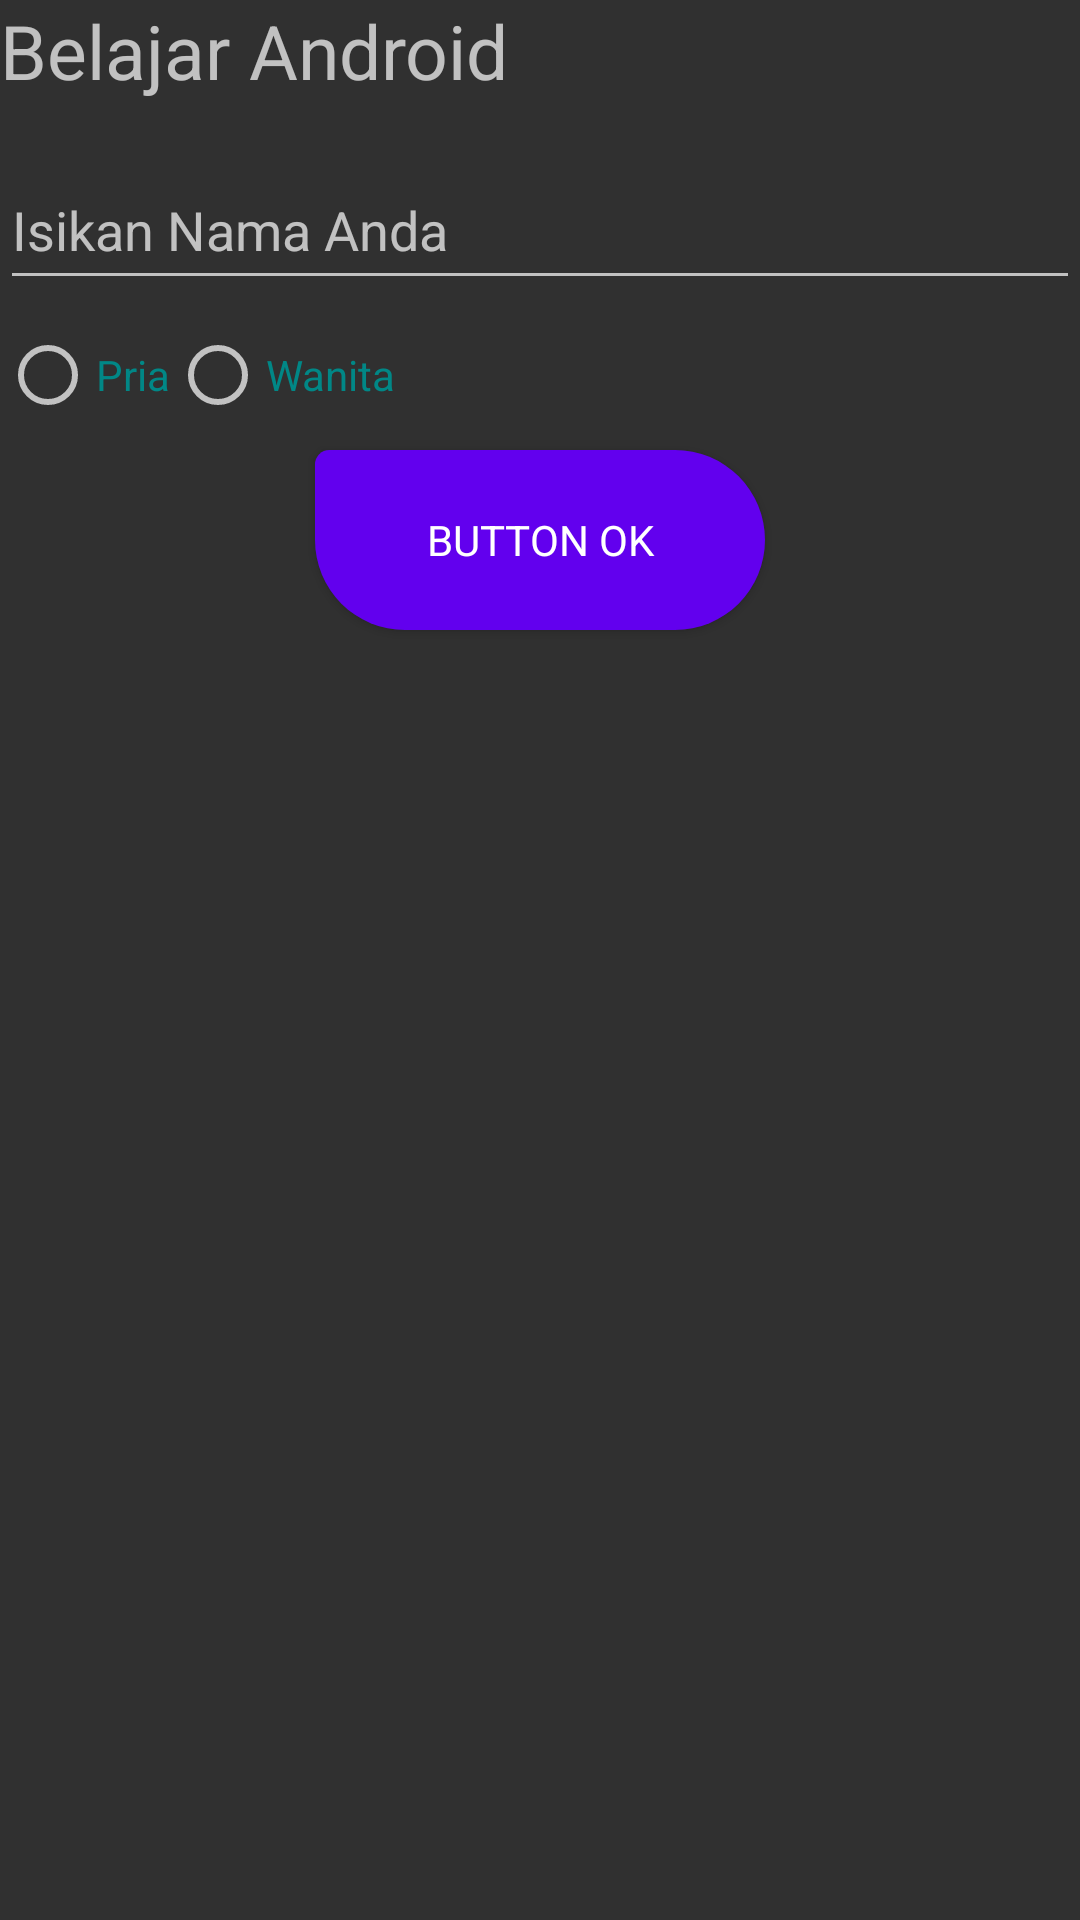

Write the Android layout XML for this screen, with the resource values it uses.
<!-- AndroidManifest.xml: application theme Theme.AppCompat -->
<!-- res/layout/activity_other_main.xml -->
<?xml version="1.0" encoding="utf-8"?>
<LinearLayout xmlns:android="http://schemas.android.com/apk/res/android"
    xmlns:app="http://schemas.android.com/apk/res-auto"
    xmlns:tools="http://schemas.android.com/tools"
    android:layout_width="match_parent"
    android:layout_height="match_parent"
    android:orientation="vertical"
    android:layout_marginLeft="0dp"
    tools:context=".OtherMainActivity">

    <TextView
        android:id="@+id/textview"
        android:layout_width="match_parent"
        android:layout_height="50dp"
        android:text="Belajar Android"
        android:textSize="25dp" />

    <EditText
        android:id="@+id/edittext"
        android:layout_width="match_parent"
        android:layout_height="50dp"
        android:hint="Isikan Nama Anda" />

    <LinearLayout
        android:layout_width="match_parent"
        android:layout_height="wrap_content"
        android:orientation="horizontal">

        <RadioGroup
            android:layout_width="match_parent"
            android:layout_height="wrap_content"
            android:orientation="horizontal">

            <RadioButton
                android:id="@+id/rbpria"
                android:layout_width="wrap_content"
                android:layout_height="50dp"
                android:textColor="@color/hijau_stabilo"
                android:text="Pria"
                />

            <RadioButton
                android:id="@+id/rbwanita"
                android:layout_width="wrap_content"
                android:layout_height="50dp"
                android:textColor="@color/hijau_stabilo"
                android:text="Wanita" />

        </RadioGroup>
    </LinearLayout>

    <Button
        android:id="@+id/buttonOk"
        android:layout_width="@dimen/buy_button_width"
        android:layout_height="@dimen/buy_button_height"
        android:text="Button OK"
        style="@style/GreenText"
        android:visibility="visible" />

    <ImageView
        android:id="@+id/imageView"
        android:layout_width="match_parent"
        android:layout_height="wrap_content"
        tools:srcCompat="@tools:sample/avatars" />

    <androidx.appcompat.widget.LinearLayoutCompat
        android:layout_width="match_parent"
        android:layout_height="match_parent"
        android:orientation="vertical">

        <FrameLayout
            android:id="@+id/frag_container"
            android:layout_width="match_parent"
            android:layout_height="150dp" />

        <FrameLayout
            android:id="@+id/frag_container2"
            android:layout_width="match_parent"
            android:layout_height="150dp" />

    </androidx.appcompat.widget.LinearLayoutCompat>

</LinearLayout>
<!-- resources referenced by this layout -->
<resources>
  <color name="hijau_stabilo">@color/teal_700</color>
  <dimen name="buy_button_height">60dp</dimen>
  <dimen name="buy_button_width">150dp</dimen>
  <style name="GreenText" parent="TextAppearance.AppCompat">
          <item name="android:textColor">@color/white</item>
          <item name="android:layout_gravity">center</item>
          <item name="android:background">@drawable/rounded_corner</item>
      </style>
  <color name="teal_700">#FF018786</color>
  <color name="white">#FFFFFFFF</color>
  <!-- drawable rounded_corner (drawable) -->
  <?xml version="1.0" encoding="utf-8"?>
  <shape xmlns:android="http://schemas.android.com/apk/res/android" android:shape="rectangle">
      <solid android:color="@color/purple_500" />
      <corners android:bottomRightRadius="50dp"
          android:bottomLeftRadius="50dp"
          android:topRightRadius="50dp"
          android:topLeftRadius="8dp"/>
  </shape>
  <color name="purple_500">#FF6200EE</color>
</resources>
